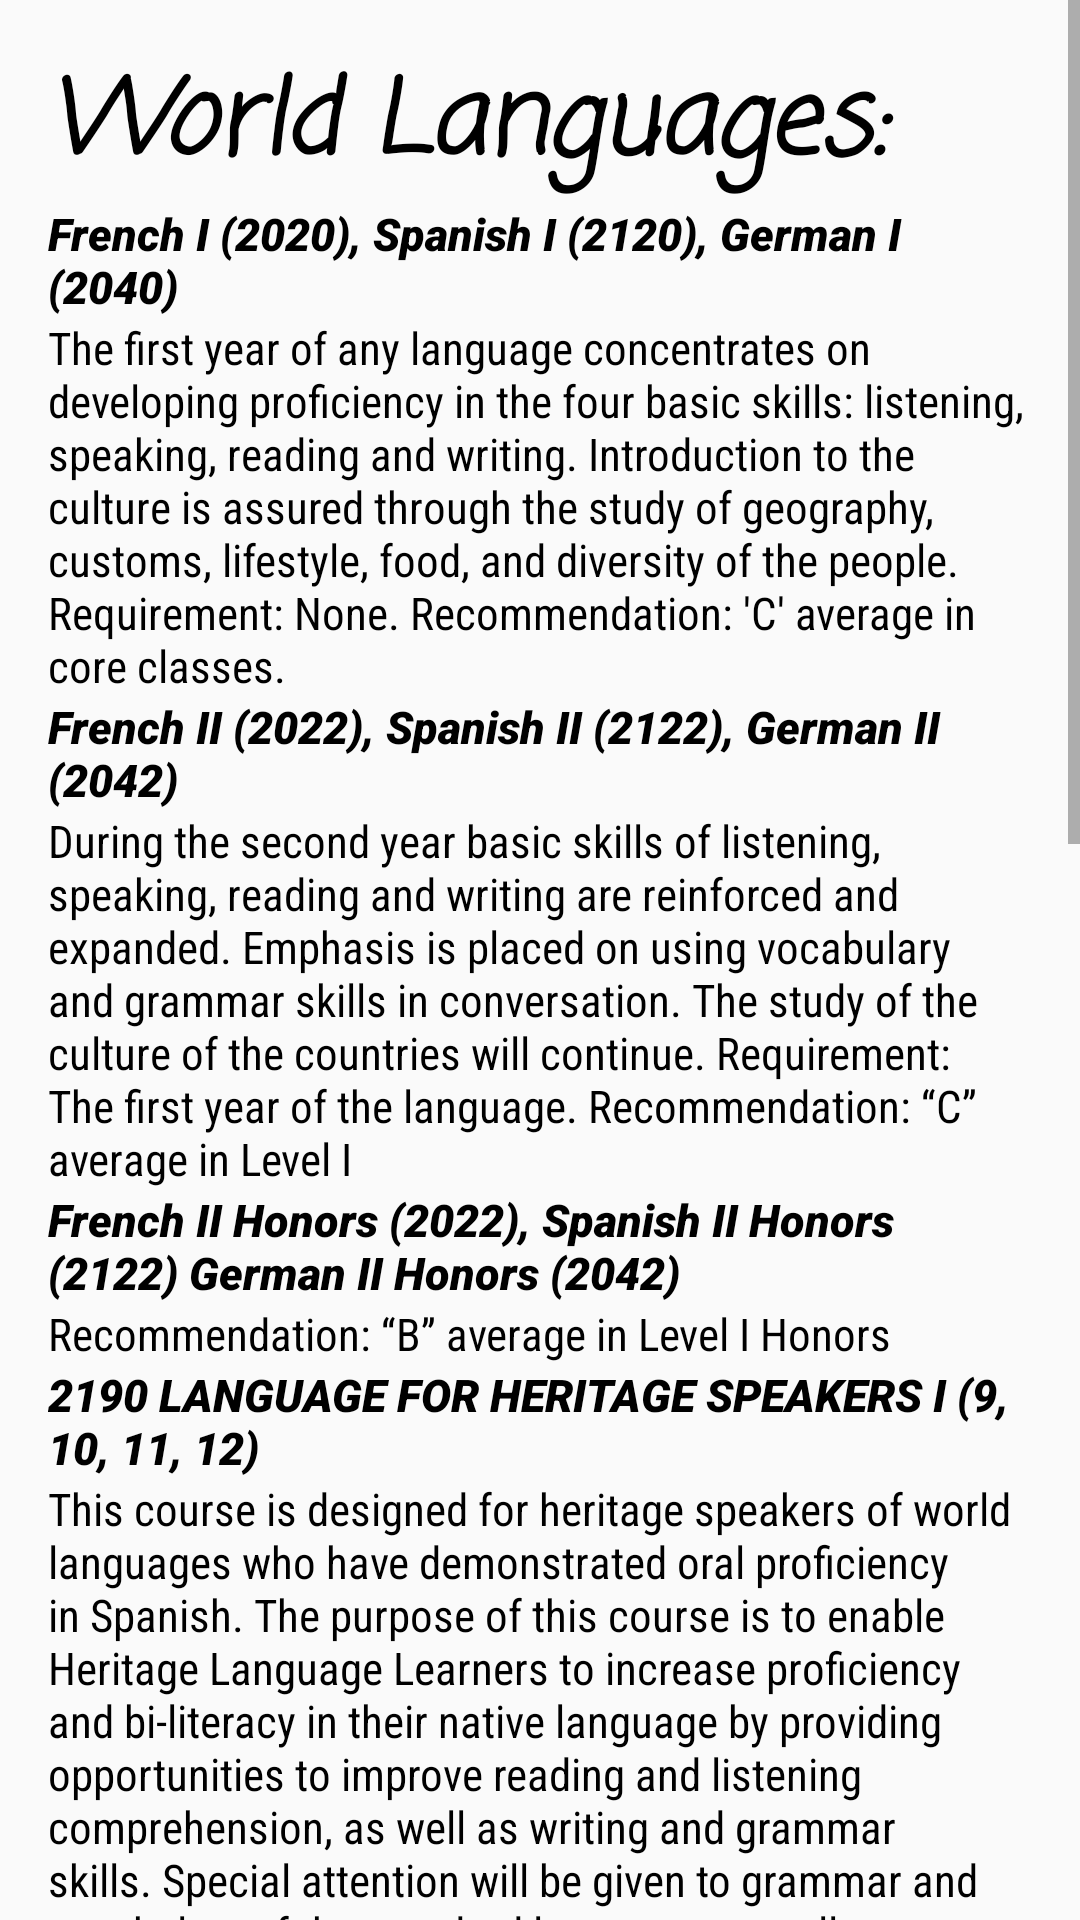

The Android layout XML behind this screen, and the referenced resources:
<!-- AndroidManifest.xml: application theme Theme.Schedbuddy -->
<!-- res/layout/world_courses.xml -->
<?xml version="1.0" encoding="utf-8"?>
<ScrollView
    xmlns:android="http://schemas.android.com/apk/res/android"
    android:layout_width="match_parent"
    android:layout_height="match_parent">

    <LinearLayout
        android:layout_width="match_parent"
        android:layout_height="wrap_content"
        android:orientation="vertical"
        android:padding="16dp">

        <TextView
            android:id="@+id/historyCourses"
            android:layout_width="match_parent"
            android:layout_height="wrap_content"
            android:fontFamily="casual"
            android:text="World Languages:"
            android:textAllCaps="false"
            android:textColor="@color/black"
            android:textSize="34sp"
            android:textStyle="bold|italic" />
        <TextView
            android:id="@+id/preLangOne"
            android:layout_width="match_parent"
            android:layout_height="wrap_content"
            android:fontFamily="sans-serif-black"
            android:text="French I (2020), Spanish I (2120), German I (2040)"
            android:textAllCaps="false"
            android:textColor="@color/black"
            android:textSize="15sp"
            android:textStyle="bold|italic" />

        <TextView
            android:id="@+id/langOne"
            android:layout_width="match_parent"
            android:layout_height="wrap_content"
            android:fontFamily="sans-serif-condensed"
            android:text="The first year of any language concentrates on developing proficiency in the four basic skills: listening, speaking, reading
and writing. Introduction to the culture is assured through the study of geography, customs, lifestyle, food, and diversity
of the people. Requirement: None. Recommendation: 'C' average in core classes."
            android:textAllCaps="false"
            android:textColor="@color/black"
            android:textSize="15sp" />

        <TextView
            android:id="@+id/preLangTwo"
            android:layout_width="match_parent"
            android:layout_height="wrap_content"
            android:fontFamily="sans-serif-black"
            android:text="French II (2022), Spanish II (2122), German II (2042)"
            android:textAllCaps="false"
            android:textColor="@color/black"
            android:textSize="15sp"
            android:textStyle="bold|italic" />

        <TextView
            android:id="@+id/langTwo"
            android:layout_width="match_parent"
            android:layout_height="wrap_content"
            android:fontFamily="sans-serif-condensed"
            android:text="During the second year basic skills of listening, speaking, reading and writing are reinforced and expanded. Emphasis is
placed on using vocabulary and grammar skills in conversation. The study of the culture of the countries will continue.
Requirement: The first year of the language. Recommendation: “C” average in Level I"
            android:textAllCaps="false"
            android:textColor="@color/black"
            android:textSize="15sp" />

        <TextView
            android:id="@+id/preLangTwoHonors"
            android:layout_width="match_parent"
            android:layout_height="wrap_content"
            android:fontFamily="sans-serif-black"
            android:text="French II Honors (2022), Spanish II Honors (2122) German II Honors (2042)"
            android:textAllCaps="false"
            android:textColor="@color/black"
            android:textSize="15sp"
            android:textStyle="bold|italic" />

        <TextView
            android:id="@+id/langTwoHonors"
            android:layout_width="match_parent"
            android:layout_height="wrap_content"
            android:fontFamily="sans-serif-condensed"
            android:text="Recommendation: “B” average in Level I Honors"
            android:textAllCaps="false"
            android:textColor="@color/black"
            android:textSize="15sp" />

        <TextView
            android:id="@+id/preHeritageOne"
            android:layout_width="match_parent"
            android:layout_height="wrap_content"
            android:fontFamily="sans-serif-black"
            android:text="2190 LANGUAGE FOR HERITAGE SPEAKERS I (9, 10, 11, 12)"
            android:textAllCaps="false"
            android:textColor="@color/black"
            android:textSize="15sp"
            android:textStyle="bold|italic" />

        <TextView
            android:id="@+id/heritageOne"
            android:layout_width="match_parent"
            android:layout_height="wrap_content"
            android:fontFamily="sans-serif-condensed"
            android:text="This course is designed for heritage speakers of world
languages who have demonstrated oral proficiency in Spanish. The purpose of this course is to enable Heritage Language
Learners to increase proficiency and bi-literacy in their native language by providing opportunities to improve reading
and listening comprehension, as well as writing and grammar skills. Special attention will be given to grammar and
vocabulary of the standard language, as well as to the importance of biculturalism and bilingualism in the US today. This
course fulfills a World Language requirement for the Core 40 w/ AHD."
            android:textAllCaps="false"
            android:textColor="@color/black"
            android:textSize="15sp" />

        <TextView
            android:id="@+id/preHeritageTwo"
            android:layout_width="match_parent"
            android:layout_height="wrap_content"
            android:fontFamily="sans-serif-black"
            android:text="2192 LANGUAGE FOR HERITAGE SPEAKERS II (9, 10, 11, 12)"
            android:textAllCaps="false"
            android:textColor="@color/black"
            android:textSize="15sp"
            android:textStyle="bold|italic" />

        <TextView
            android:id="@+id/heritageTwo"
            android:layout_width="match_parent"
            android:layout_height="wrap_content"
            android:fontFamily="sans-serif-condensed"
            android:text="Language for Heritage Speakers II builds upon
Language for Heritage Speakers I, and is a course designed for heritage speakers of world languages who have
demonstrated some degree of oral proficiency. The purpose of this course is to enable Heritage Language Learners to
increase proficiency and biliteracy in their native language by providing opportunities to improve reading and listening
comprehension, as well as writing and grammar skills. Special attention will be given to grammar and vocabulary of the
standard language, as well as to the importance of biculturalism and bilingualism in the United States today.
Requirement: successful completion of Language for Heritage Speaks I or teacher recommendation."
            android:textAllCaps="false"
            android:textColor="@color/black"
            android:textSize="15sp" />

        <TextView
            android:id="@+id/rando9"
            android:layout_width="match_parent"
            android:layout_height="wrap_content"
            android:fontFamily="sans-serif-condensed"
            android:text="This course is designed for Fishers HS male and female athletes involved in an IHSAA sponsored sport or one of the following
        FHS Club Sports: lacrosse, rugby, volleyball. This course is for the motivated student-athlete who is serious about
        improving his strength, explosive power, speed, and agility through a strenuous training program involving weight
        training, plyometric, speed development, and agility drills. Students will be evaluated on participation, proper dress,
        workout log upkeep, quizzes, and improvement over the course of the semester in strength (as measured by a 1-rep max
        of the bench press, squat, and power clean) and explosive power and speed (as measured by 40-yard dash time, 20-yard
        Pro-agility test, 20-yard acceleration test, and vertical jump). Requirement: Complete the two graduation-required
        physical education credits through required PE courses and/or an alternate credit option. A maximum of 8 total credits
        can be earned in elective physical education courses. It is recommended that FHS athletes complete the prerequisite
        physical education credits by the end of their freshman year so they can enter APC as a sophomore."
            android:textAllCaps="false"
            android:visibility="invisible"
            android:textColor="@color/black"
            android:textSize="15sp" />

    </LinearLayout>
</ScrollView>
<!-- resources referenced by this layout -->
<resources>
  <style name="Theme.Schedbuddy" parent="android:Theme.Material.Light.NoActionBar" />
  <!-- not gathered from this repository: default colours our renderer supplied (Android Studio template values) -->
  <color name="black">#FF000000</color>
</resources>
